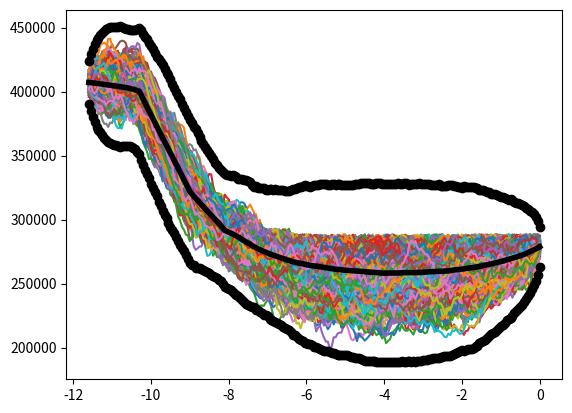

Python code for this plot:
import matplotlib.pyplot as plt
import numpy as np
from scipy.stats import multivariate_normal


Ls = np.array([406878.12855486432, 396313.20004890749, 321224.04532276397, 292845.40895793668, 288562.44342502725, 279753.70997966686])
#Ls = [424777.2650658561, 394942.08036138373, 332430.9181651594, 303738.499327732, 296659.0156905292, 284686.5963970118]

# Mean 
ts = -np.array([11.6, 10.3, 9.0, 8.1, 7.3, 0.])
sigmas = np.array([0.1,  0.19,  0.20, 0.29, 0.28, 0.1]) / 2.
# Number of samples
num_samples = 10000

pdf_mean = np.array(ts[1:-1])
pdf_cov = np.diag(sigmas[1:-1]**2, 0)
pdf = multivariate_normal(pdf_mean, pdf_cov)


### Build GMRF covariance matrices for generating random paths between observation times
#########################################################################################

N = 233
delta = 0.0000001
Q = np.diag(2.*np.ones(N), 0) + np.diag(-np.ones(N - 1), -1) + np.diag(-np.ones(N - 1), 1)
Q = delta*Q
P = np.linalg.inv(Q)
path_ts = np.linspace(-11.6, 0., N)

### Generate random paths
#########################################################################################


# Samples that meet the criteria
mean = np.interp(path_ts, ts, Ls)
samples = np.random.multivariate_normal(mean, P, 100000)
good_samples = []
for i in range(len(samples)):
    #plt.plot(samples[i])

    if i % 25 == 0:
        print(i)
   
    path = samples[i]

    """
    L_indexes = np.where(samples[i] > Ls[1])
    if len(L_indexes[0]) > 0:
        formation_time = path_ts[L_indexes[0].max()]
        time_dif = formation_time - ts[1]
        difs.append(time_dif)"""
    
    times = []
    for j in range(1, 5):
        L_indexes = np.where(path > Ls[j])

        # Get the last index at which the glacier length exceeds the given
        # moraine position
        if len(L_indexes[0]) > 0:
            # Get the time at which the moraine formed
            formation_time = path_ts[L_indexes[0].max()]
            times.append(formation_time)
        else:
            break

    if len(times) == 4:
        times = np.array(times)
        u = np.random.uniform(0., 1.5*pdf.pdf(times)) + 1e-9
        #print(u)
        #print(pdf.pdf(times))
        
        if u <= pdf.pdf(times):
            print(u)
            plt.plot(path_ts, path)
            good_samples.append(path)
            print("goodly sample", times)
        
    

print(len(good_samples))
y = np.array(good_samples).mean(axis = 0)
plt.plot(path_ts, y, 'k', lw = 4)
plt.show()

# Covariance
P = np.zeros((N,N))
for i in range(len(good_samples)):
    P += np.outer(good_samples[i] - y, good_samples[i] - y)

P /= len(P) - 1
v = np.sqrt(P[range(N), range(N)])

print(v.max())

plt.plot(path_ts, y + 2.*v, 'ko--', lw = 3)
plt.plot(path_ts, y - 2.*v, 'ko--', lw = 3)
plt.show()

#np.savetxt('y_c.txt', y)
#np.savetxt('Py_c.txt', P)



